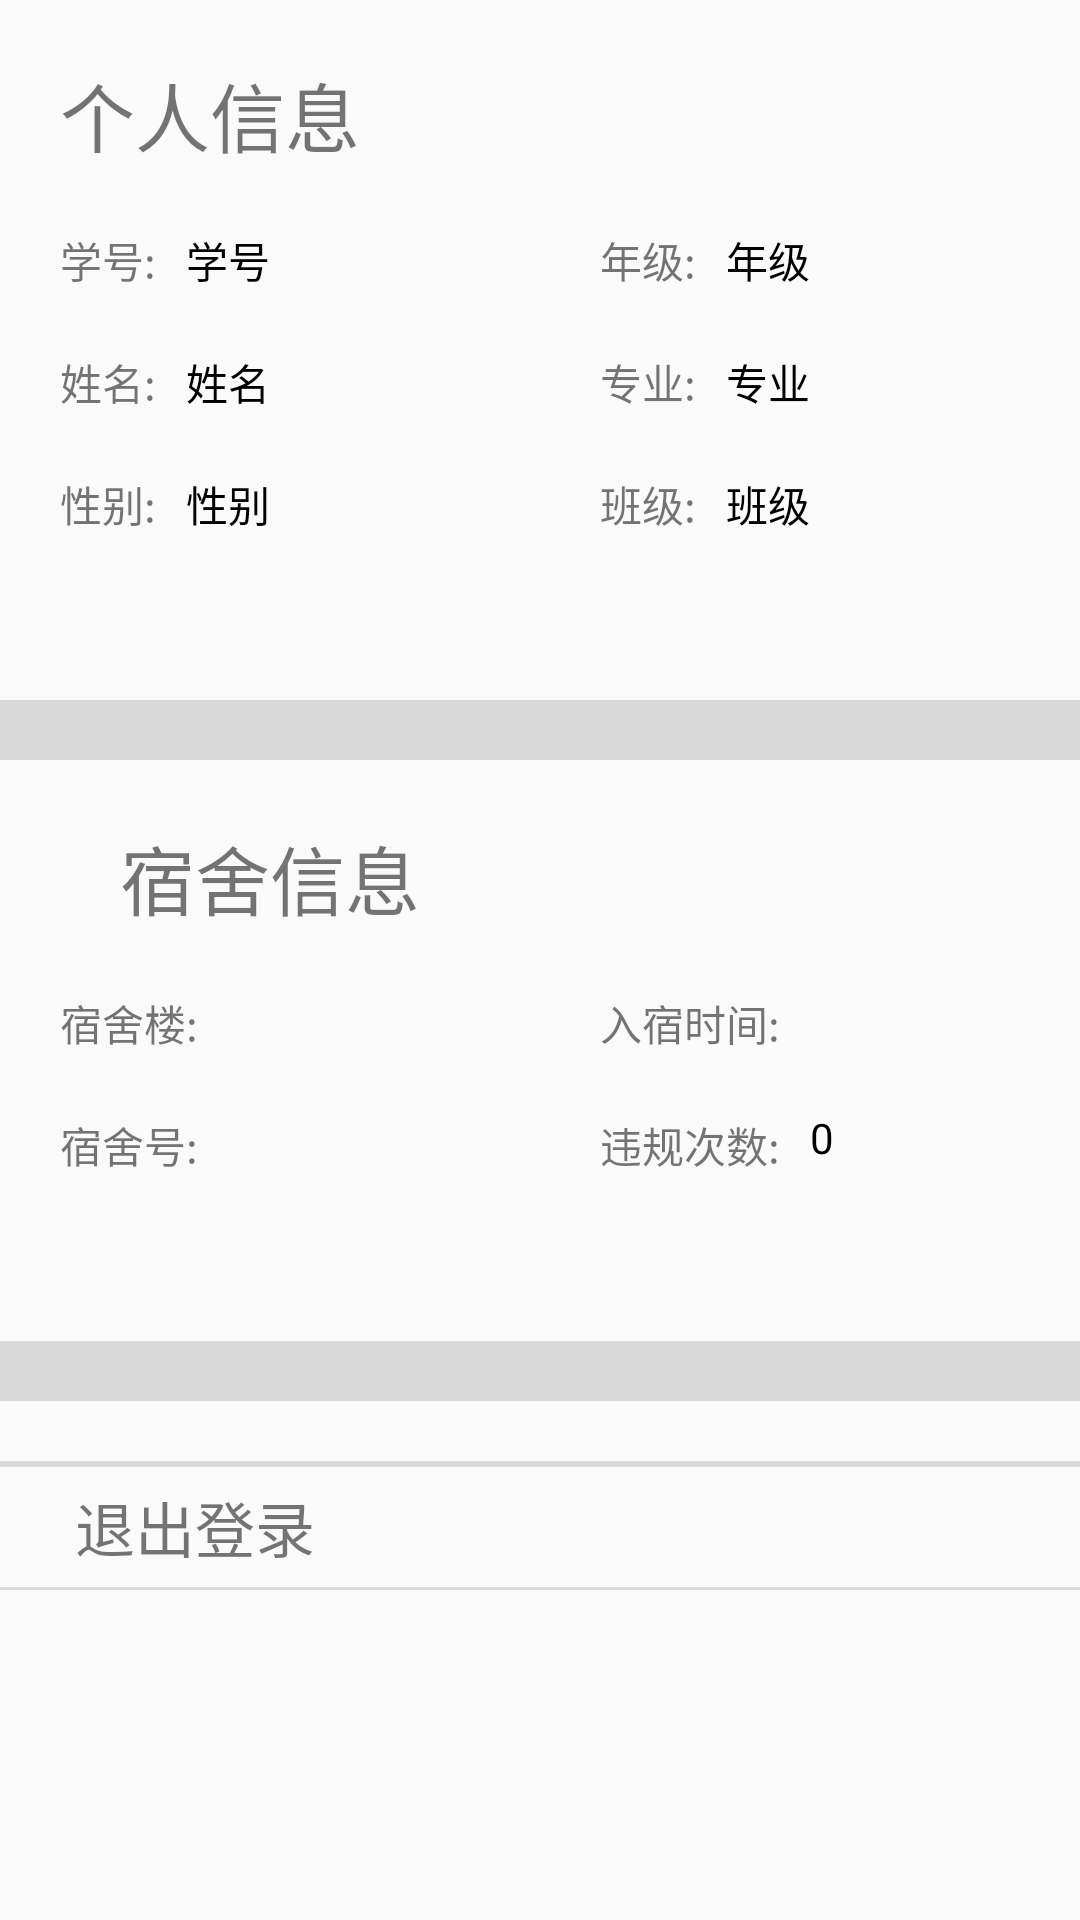

Layout XML and referenced resources for this Android screen:
<!-- AndroidManifest.xml: application theme Theme.AppCompat.Light.NoActionBar -->
<!-- res/layout/fragment_student_personal.xml -->
<LinearLayout xmlns:android="http://schemas.android.com/apk/res/android"
    xmlns:tools="http://schemas.android.com/tools"
    android:layout_width="match_parent"
    android:layout_height="match_parent"
    android:orientation="vertical"
    tools:context="com.john_yim.dormitory.fragment.student.StudentPersonalFragment">

    
    <RelativeLayout
        android:layout_width="match_parent"
        android:layout_height="wrap_content"
        android:layout_weight="1">

        <TextView
            android:id="@+id/personalInfoTitle"
            style="@style/PersonalInfoPlane"
            android:text="个人信息"
            android:textSize="25dp" />

        <TextView
            android:id="@+id/idPlane"
            style="@style/PersonalInfoPlane"
            android:layout_below="@id/personalInfoTitle"
            android:text="学号:" />

        <TextView
            android:id="@+id/idText"
            style="@style/PersonalInfoItem"
            android:layout_below="@id/personalInfoTitle"
            android:layout_toRightOf="@id/idPlane"
            android:text="学号" />

        <TextView
            android:id="@+id/namePlane"
            style="@style/PersonalInfoPlane"
            android:layout_below="@id/idPlane"
            android:text="姓名:" />

        <TextView
            android:id="@+id/nameText"
            style="@style/PersonalInfoItem"
            android:layout_below="@id/idText"
            android:layout_toRightOf="@id/namePlane"
            android:text="姓名" />

        <TextView
            android:id="@+id/genderPlane"
            style="@style/PersonalInfoPlane"
            android:layout_below="@id/namePlane"
            android:text="性别:" />

        <TextView
            android:id="@+id/genderText"
            style="@style/PersonalInfoItem"
            android:layout_below="@id/nameText"
            android:layout_toRightOf="@id/genderPlane"
            android:text="性别" />

        <View
            android:id="@+id/centerLine"
            android:layout_width="0dp"
            android:layout_height="1dp"
            android:layout_centerHorizontal="true" />

        <TextView
            android:id="@+id/gradePlane"
            style="@style/PersonalInfoPlane"
            android:layout_below="@id/personalInfoTitle"
            android:layout_toRightOf="@id/centerLine"
            android:text="年级:" />

        <TextView
            android:id="@+id/majorPlane"
            style="@style/PersonalInfoPlane"
            android:layout_below="@id/gradePlane"
            android:layout_toRightOf="@id/centerLine"
            android:text="专业:" />

        <TextView
            android:id="@+id/classPlane"
            style="@style/PersonalInfoPlane"
            android:layout_below="@id/majorPlane"
            android:layout_toRightOf="@id/centerLine"
            android:text="班级:" />

        <TextView
            android:id="@+id/gradeText"
            style="@style/PersonalInfoItem"
            android:layout_below="@id/personalInfoTitle"
            android:layout_toRightOf="@id/gradePlane"
            android:text="年级" />

        <TextView
            android:id="@+id/majorText"
            style="@style/PersonalInfoItem"
            android:layout_below="@id/gradeText"
            android:layout_toRightOf="@id/majorPlane"
            android:text="专业" />

        <TextView
            android:id="@+id/classText"
            style="@style/PersonalInfoItem"
            android:layout_below="@id/majorText"
            android:layout_toRightOf="@id/classPlane"
            android:text="班级" />

    </RelativeLayout>

    <View
        android:layout_width="match_parent"
        android:layout_height="20dp"
        android:background="@color/colorBottomBar"/>

    <RelativeLayout
        android:layout_width="match_parent"
        android:layout_height="wrap_content"
        android:layout_weight="1">

        <TextView
            style="@style/PersonalInfoPlane"
            android:text="宿舍信息"
            android:textSize="25dp"
            android:id="@+id/dormitoryInfoTitle"
            android:layout_below="@+id/centerLine2"
            android:layout_alignLeft="@+id/buildingPlane"
            android:layout_alignStart="@+id/buildingPlane"
            android:layout_marginTop="20dp" />

        <TextView
            style="@style/PersonalInfoPlane"
            android:layout_below="@id/dormitoryInfoTitle"
            android:text="宿舍楼:"
            android:id="@+id/buildingPlane"/>

        <TextView
            style="@style/PersonalInfoItem"
            android:layout_below="@id/dormitoryInfoTitle"
            android:layout_toRightOf="@id/buildingPlane"
            android:text=""
            android:id="@+id/buildingText"/>

        <TextView
            style="@style/PersonalInfoPlane"
            android:layout_below="@id/buildingPlane"
            android:id="@+id/dorIdPlane"
            android:text="宿舍号:"/>

        <TextView
            style="@style/PersonalInfoItem"
            android:layout_below="@id/buildingText"
            android:layout_toRightOf="@id/buildingPlane"
            android:text=""
            android:id="@+id/dorIdText"/>


        <View
            android:layout_width="0dp"
            android:layout_height="1dp"
            android:layout_centerHorizontal="true"
            android:id="@+id/centerLine2"/>

        <TextView
            style="@style/PersonalInfoPlane"
            android:layout_below="@id/dormitoryInfoTitle"
            android:layout_toRightOf="@id/centerLine2"
            android:text="入宿时间:"
            android:id="@+id/checkInPlane"/>


        <TextView
            style="@style/PersonalInfoPlane"
            android:layout_toRightOf="@id/centerLine2"
            android:layout_below="@id/checkInPlane"
            android:text="违规次数:"
            android:id="@+id/violationPlane"/>

        <TextView
            style="@style/PersonalInfoItem"
            android:layout_below="@id/dormitoryInfoTitle"
            android:layout_toRightOf="@id/checkInPlane"
            android:id="@+id/checkInText"
            android:text=""/>

        <TextView
            style="@style/PersonalInfoItem"
            android:layout_below="@id/checkInText"
            android:layout_toRightOf="@id/violationPlane"
            android:id="@+id/violationText"
            android:text="0"/>


    </RelativeLayout>

    <View
        android:layout_width="match_parent"
        android:layout_height="20dp"
        android:background="@color/colorBottomBar"/>

    <LinearLayout
        android:layout_width="match_parent"
        android:layout_height="wrap_content"
        android:orientation="vertical"
        android:layout_weight="2">

        <View
            android:layout_width="match_parent"
            android:layout_height="1dp"
            android:layout_marginTop="20dp"
            android:background="@color/colorBottomBar"/>

        
            
            
            
        
            
                
                
                
                
                
                

            
                
                
                
                
                
                

        

            <View
            android:layout_width="match_parent"
            android:layout_height="1dp"
            android:background="@color/colorBottomBar"/>

            <RelativeLayout
                android:layout_width="match_parent"
                android:layout_height="40dp"
                android:id="@+id/logoutBtn">

                <TextView
                    android:layout_width="wrap_content"
                    android:layout_height="wrap_content"
                    android:layout_centerVertical="true"
                    android:text="退出登录"
                    android:textSize="20dp"
                    android:layout_margin="25dp"/>

                <ImageView
                    android:layout_width="wrap_content"
                    android:layout_height="wrap_content"
                    android:layout_alignParentRight="true"
                    android:layout_marginRight="25dp"
                    android:layout_centerVertical="true"
                    android:src="@mipmap/apply_ama_go"/>

            </RelativeLayout>

            <View
                android:layout_width="match_parent"
                android:layout_height="1dp"
                android:background="@color/colorBottomBar"/>

    </LinearLayout>

</LinearLayout>
<!-- resources referenced by this layout -->
<resources>
  <color name="colorBottomBar">#D9D9D9</color>
  <style name="PersonalInfoItem">
          <item name="android:layout_width">wrap_content</item>
          <item name="android:layout_height">wrap_content</item>
          <item name="android:layout_marginLeft">10dp</item>
          <item name="android:layout_marginTop">20dp</item>
          <item name="android:textColor">@color/colorBlack</item>
      </style>
  <style name="PersonalInfoPlane">
          <item name="android:layout_width">wrap_content</item>
          <item name="android:layout_height">wrap_content</item>
          <item name="android:layout_marginLeft">20dp</item>
          <item name="android:layout_marginTop">20dp</item>
      </style>
  <color name="colorBlack">#000000</color>
</resources>
